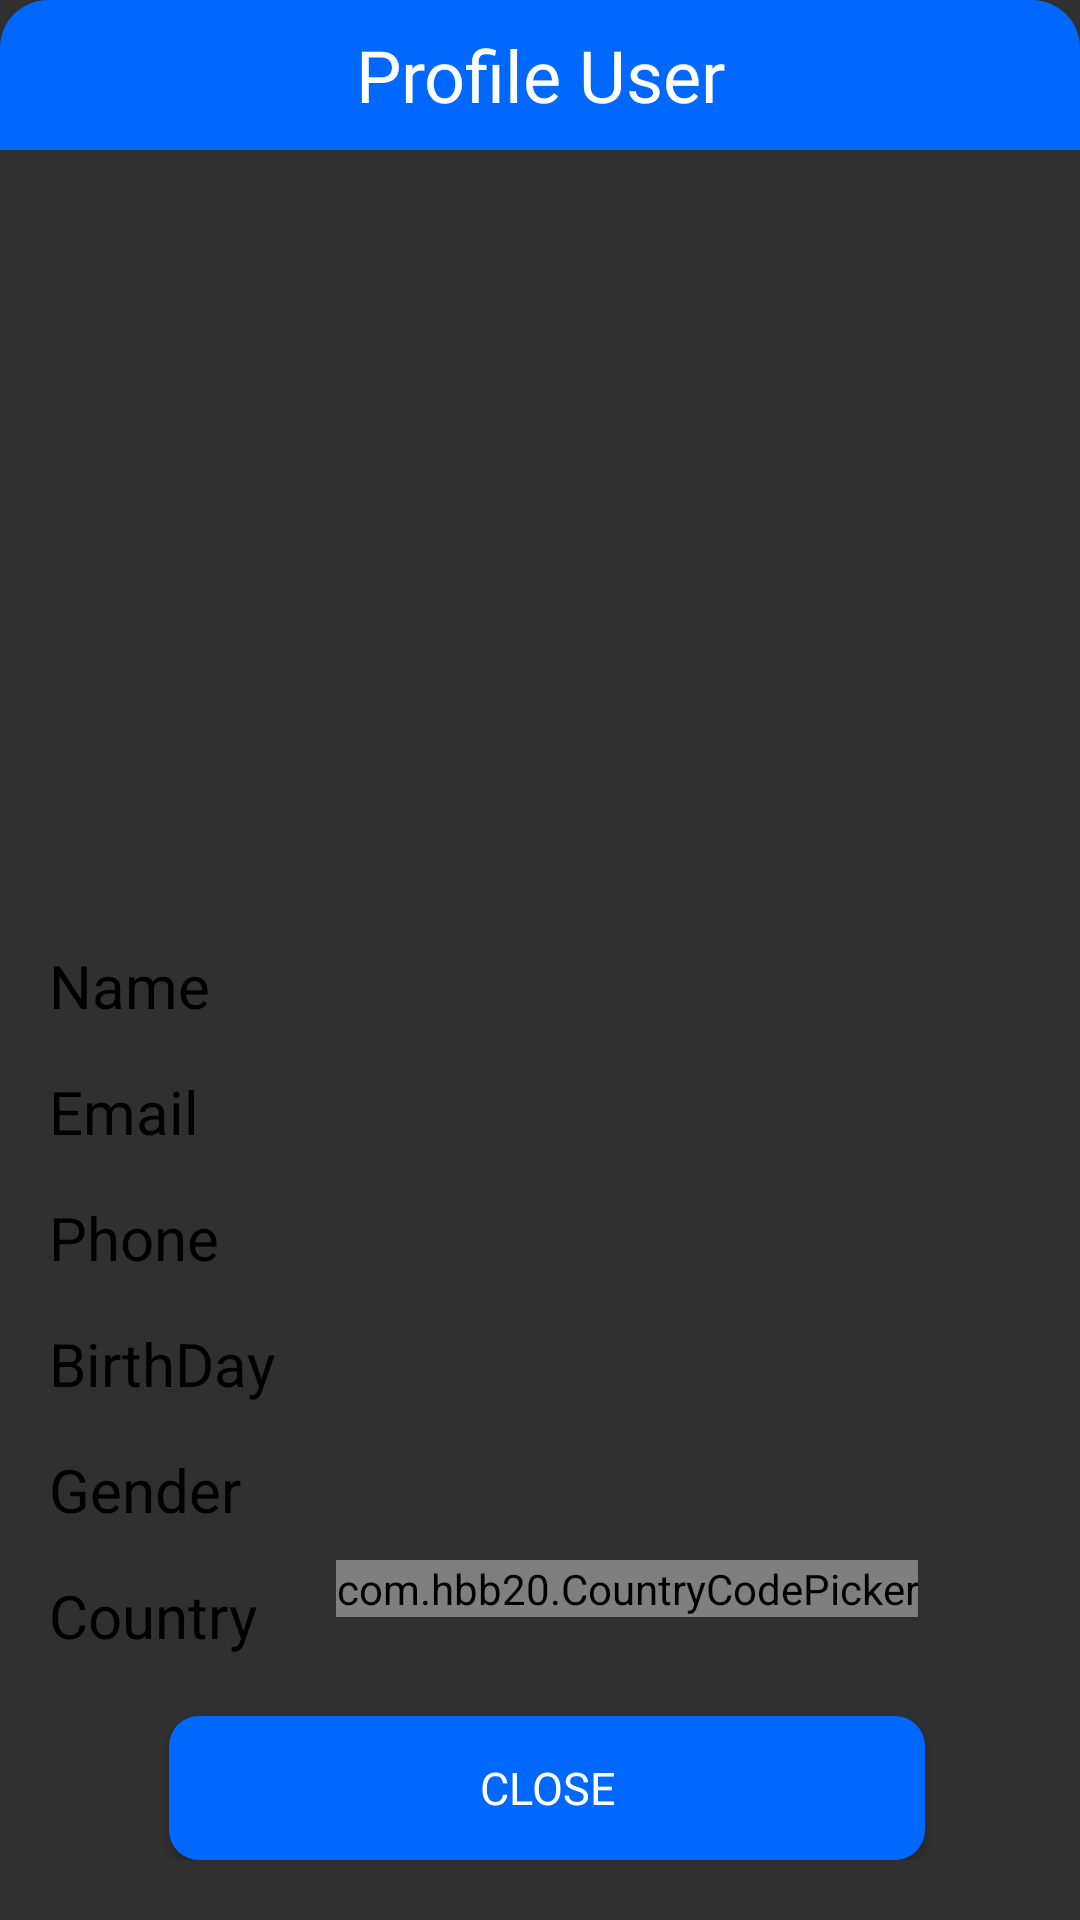

The Android layout XML behind this screen, and the referenced resources:
<!-- AndroidManifest.xml: application theme Theme.AppCompat.NoActionBar -->
<!-- res/layout/dialog_profile.xml -->
<?xml version="1.0" encoding="utf-8"?>
<androidx.constraintlayout.widget.ConstraintLayout xmlns:android="http://schemas.android.com/apk/res/android"
    xmlns:app="http://schemas.android.com/apk/res-auto"
    xmlns:tools="http://schemas.android.com/tools"
    android:layout_width="match_parent"
    android:layout_height="wrap_content"
    android:id="@+id/fragment_profile"
    android:background="@drawable/bg_write_cornet_16"
    tools:context=".activity_profile_user"
    android:layout_margin="16dp">

    <TextView
        android:id="@+id/textView5"
        android:layout_width="match_parent"
        android:layout_height="50dp"
        android:background="@drawable/bg_write_cornet_16_top_left_top_right"
        android:fontFamily="@font/svn_gilroy_heavy"
        android:gravity="center"
        android:text="Profile User"
        android:textColor="@color/white"
        android:textSize="24sp"
        app:layout_constraintBottom_toBottomOf="parent"
        app:layout_constraintEnd_toEndOf="parent"
        app:layout_constraintHorizontal_bias="0.0"
        app:layout_constraintStart_toStartOf="parent"
        app:layout_constraintTop_toTopOf="parent"
        app:layout_constraintVertical_bias="0.0" />

    <TableLayout
        android:layout_width="392dp"
        android:layout_height="340dp"
        app:layout_constraintBottom_toBottomOf="parent"
        app:layout_constraintEnd_toEndOf="parent"
        app:layout_constraintHorizontal_bias="0.444"
        app:layout_constraintStart_toStartOf="parent"
        app:layout_constraintTop_toBottomOf="@+id/textView5"
        app:layout_constraintVertical_bias="1.0">

        <TableLayout
            android:id="@+id/layoutTablePro"
            android:layout_width="370dp"
            android:layout_height="wrap_content"
            android:layout_marginLeft="30dp"
            android:layout_marginRight="30dp"
            app:layout_constraintEnd_toEndOf="parent"
            app:layout_constraintStart_toStartOf="parent"
            app:layout_constraintTop_toTopOf="@+id/txtFullNameProfile"
            tools:ignore="MissingConstraints">

            <TableRow>

                <TextView
                    android:id="@+id/labelPasswordProfile"
                    android:layout_width="wrap_content"
                    android:layout_height="wrap_content"
                    android:layout_marginTop="15dp"
                    android:text="Name"
                    android:textColor="@color/black"
                    android:textSize="20dp"
                    app:layout_constraintEnd_toEndOf="parent"
                    app:layout_constraintHorizontal_bias="0.08"
                    app:layout_constraintStart_toStartOf="parent"
                    app:layout_constraintTop_toBottomOf="@+id/labelPhoneProfile" />

                <TextView
                    android:id="@+id/txtNameDialog"
                    android:layout_width="wrap_content"
                    android:layout_height="wrap_content"
                    android:layout_marginLeft="20dp"
                    android:layout_marginTop="15dp"
                    android:inputType="textPersonName"
                    android:textColor="@color/black"
                    android:textSize="20dp"
                    app:layout_constraintEnd_toEndOf="parent"
                    app:layout_constraintHorizontal_bias="0.05"
                    app:layout_constraintStart_toStartOf="parent"
                    app:layout_constraintTop_toBottomOf="@+id/txtPhoneProfile" />
            </TableRow>

            <TableRow>

                <TextView
                    android:id="@+id/labelEmailProfile"
                    android:layout_width="wrap_content"
                    android:layout_height="wrap_content"
                    android:layout_marginTop="15dp"
                    android:text="Email"
                    android:textColor="@color/black"
                    android:textSize="20dp"
                    app:layout_constraintEnd_toEndOf="parent"
                    app:layout_constraintHorizontal_bias="0.072"
                    app:layout_constraintStart_toStartOf="parent"
                    app:layout_constraintTop_toBottomOf="@+id/txtFullNameProfile" />

                <TextView
                    android:id="@+id/txtEmailDialog"
                    android:layout_width="wrap_content"
                    android:layout_height="wrap_content"
                    android:layout_marginLeft="20dp"
                    android:layout_marginTop="15dp"
                    android:textColor="@color/black"
                    android:textSize="20dp"
                    app:layout_constraintEnd_toEndOf="parent"
                    app:layout_constraintHorizontal_bias="0.075"
                    app:layout_constraintStart_toStartOf="parent"
                    app:layout_constraintTop_toBottomOf="@+id/txtFullNameProfile" />


            </TableRow>

            <TableRow>

                <TextView
                    android:id="@+id/labelPhoneProfile"
                    android:layout_width="wrap_content"
                    android:layout_height="wrap_content"
                    android:layout_marginTop="15dp"
                    android:text="Phone"
                    android:textColor="@color/black"
                    android:textSize="20dp"
                    app:layout_constraintEnd_toEndOf="parent"
                    app:layout_constraintHorizontal_bias="0.074"
                    app:layout_constraintStart_toStartOf="parent"
                    app:layout_constraintTop_toBottomOf="@+id/labelEmailProfile" />

                <TextView
                    android:id="@+id/txtPhoneDialog"
                    android:layout_width="wrap_content"
                    android:layout_height="wrap_content"
                    android:layout_marginLeft="20dp"
                    android:layout_marginTop="15dp"
                    android:textColor="@color/black"
                    android:textSize="20dp"
                    app:layout_constraintEnd_toEndOf="parent"
                    app:layout_constraintHorizontal_bias="0.06"
                    app:layout_constraintStart_toStartOf="parent"
                    app:layout_constraintTop_toBottomOf="@+id/txtEmailProfile" />
            </TableRow>

            <TableRow>

                <TextView
                    android:id="@+id/labelBirthDayProfile"
                    android:layout_width="wrap_content"
                    android:layout_height="wrap_content"
                    android:layout_marginTop="15dp"
                    android:text="BirthDay"
                    android:textColor="@color/black"
                    android:textSize="20dp"
                    app:layout_constraintEnd_toEndOf="parent"
                    app:layout_constraintHorizontal_bias="0.077"
                    app:layout_constraintStart_toStartOf="parent"
                    app:layout_constraintTop_toBottomOf="@+id/labelPasswordProfile" />

                <TextView
                    android:id="@+id/txtBirthDayDialog"
                    android:layout_width="wrap_content"
                    android:layout_height="wrap_content"
                    android:layout_marginLeft="20dp"
                    android:layout_marginTop="15dp"
                    android:textColor="@color/black"
                    android:textSize="20dp"
                    app:layout_constraintEnd_toEndOf="parent"
                    app:layout_constraintHorizontal_bias="0.084"
                    app:layout_constraintStart_toStartOf="parent"
                    app:layout_constraintTop_toBottomOf="@+id/txtPasswordProfile" />
            </TableRow>

            <TableRow>

                <TextView
                    android:id="@+id/labelGenderProfile"
                    android:layout_width="wrap_content"
                    android:layout_height="wrap_content"
                    android:layout_marginTop="15dp"
                    android:text="Gender"
                    android:textColor="@color/black"
                    android:textSize="20dp"
                    app:layout_constraintEnd_toEndOf="parent"
                    app:layout_constraintHorizontal_bias="0.074"
                    app:layout_constraintStart_toStartOf="parent"
                    app:layout_constraintTop_toBottomOf="@+id/labelBirthDayProfile" />

                <TextView
                    android:id="@+id/txtGenderDialog"
                    android:layout_width="wrap_content"
                    android:layout_height="wrap_content"
                    android:layout_marginLeft="20dp"
                    android:layout_marginTop="15dp"
                    android:textColor="@color/black"
                    android:textSize="20dp"
                    app:layout_constraintEnd_toEndOf="parent"
                    app:layout_constraintHorizontal_bias="0.079"
                    app:layout_constraintStart_toStartOf="parent"
                    app:layout_constraintTop_toBottomOf="@+id/txtBirthDayProfile" />
            </TableRow>

            <TableRow>

                <TextView
                    android:id="@+id/labelCountryProfile"
                    android:layout_width="wrap_content"
                    android:layout_height="wrap_content"
                    android:layout_marginTop="15dp"
                    android:text="Country"
                    android:textColor="@color/black"
                    android:textSize="20dp"
                    app:layout_constraintEnd_toEndOf="parent"
                    app:layout_constraintHorizontal_bias="0.076"
                    app:layout_constraintStart_toStartOf="parent"
                    app:layout_constraintTop_toBottomOf="@+id/labelGenderProfile" />

                <com.hbb20.CountryCodePicker
                    android:id="@+id/ccpCountryDialog"
                    android:layout_width="wrap_content"
                    android:layout_height="wrap_content"
                    android:layout_marginLeft="20dp"
                    android:layout_marginTop="10dp"
                    android:saveEnabled="true"
                    app:ccpDialog_rippleEnable="true"
                    app:ccp_clickable="false"
                    app:ccp_contentColor="@color/black"
                    app:ccp_defaultLanguage="ENGLISH"
                    app:ccp_defaultNameCode="VN"
                    app:ccp_rippleEnable="true"
                    app:ccp_showFullName="true"
                    app:ccp_showPhoneCode="false"
                    app:ccp_textSize="18dp"
                    app:layout_constraintEnd_toEndOf="parent"
                    app:layout_constraintHorizontal_bias="0.079"
                    app:layout_constraintStart_toStartOf="parent"
                    app:layout_constraintTop_toBottomOf="@+id/txtGenderProfile" />
            </TableRow>

            <Button
                android:id="@+id/btnCloseDialog"
                android:layout_width="412dp"
                android:layout_height="wrap_content"
                android:layout_marginLeft="40dp"
                android:layout_marginTop="20dp"
                android:layout_marginRight="40dp"
                android:background="@drawable/border_radius"
                android:backgroundTint="@color/colorBlueLogin"
                android:fontFamily="@font/svn_gilroy_medium"
                android:text="CLOSE"
                android:textColor="@color/white"
                android:textSize="15dp">

            </Button>
        </TableLayout>


    </TableLayout>


</androidx.constraintlayout.widget.ConstraintLayout>
<!-- resources referenced by this layout -->
<resources>
  <color name="black">#FF000000</color>
  <color name="colorBlueLogin">#0168ff</color>
  <color name="white">#FFFFFFFF</color>
  <!-- drawable bg_write_cornet_16_top_left_top_right (drawable) -->
  <?xml version="1.0" encoding="utf-8"?>
  <shape xmlns:android="http://schemas.android.com/apk/res/android">
      <solid android:color="#0168ff"/>
      <corners android:topLeftRadius="16dp"
          android:topRightRadius="16dp"/>
  </shape>
  <!-- drawable border_radius (drawable) -->
  <?xml version="1.0" encoding="utf-8"?>
  <shape
      xmlns:android="http://schemas.android.com/apk/res/android"
      android:shape="rectangle">
  
      
      <solid
          android:color="#0168ff" >
      </solid>
  
      
      <padding
          android:left="5dp"
          android:top="5dp"
          android:right="5dp"
          android:bottom="5dp" >
      </padding>
  
      <corners
          android:radius="10dp" >
      </corners>
  
  </shape>
</resources>
